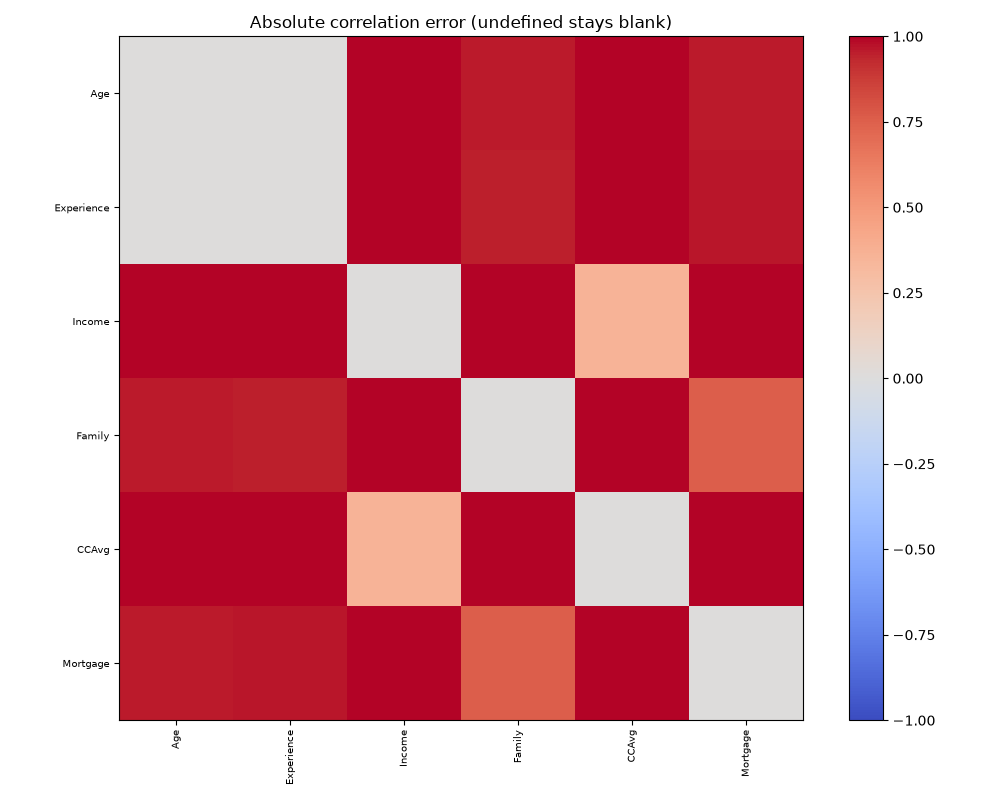

The file beside this chart, header and first rows:
, Age, Experience, Income, Family, CCAvg, Mortgage
Age, 0.0, 0.005411, 1.038, 0.9539, 1.042, 0.9567
Experience, 0.005411, 0.0, 1.026, 0.9516, 1.036, 0.9642
Income, 1.038, 1.026, 0.0, 1.105, 0.3523, 1.121
Family, 0.9539, 0.9516, 1.105, 0.0, 1.049, 0.7545
CCAvg, 1.042, 1.036, 0.3523, 1.049, 0.0, 1.025
Mortgage, 0.9567, 0.9642, 1.121, 0.7545, 1.025, 0.0
